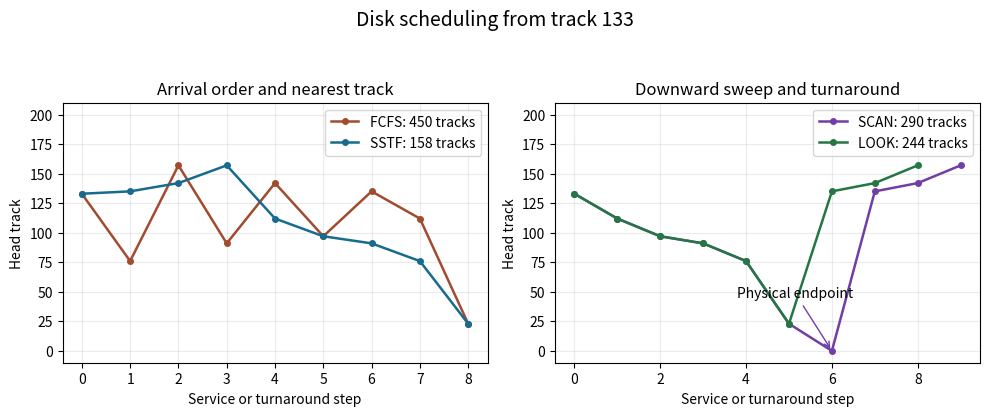

Recreate this plot in Python.
"""Plot original service routes; save the PNG in cwd."""
from pathlib import Path
import matplotlib
matplotlib.use('Agg')
import matplotlib.pyplot as plt

def main():
    routes={'FCFS':[133,76,157,91,142,97,135,112,23],
            'SSTF':[133,135,142,157,112,97,91,76,23],
            'SCAN':[133,112,97,91,76,23,0,135,142,157],
            'LOOK':[133,112,97,91,76,23,135,142,157]}
    fig,axes=plt.subplots(1,2,figsize=(10,4.2),dpi=100,facecolor='white')
    colors={'FCFS':'#a14b30','SSTF':'#176b8e','SCAN':'#713ea5','LOOK':'#247643'}
    for ax,names,title in zip(axes,[['FCFS','SSTF'],['SCAN','LOOK']],['Arrival order and nearest track','Downward sweep and turnaround']):
        for name in names:
            ys=routes[name];distance=sum(abs(a-b)for a,b in zip(ys,ys[1:]));ax.plot(range(len(ys)),ys,'-o',ms=4,lw=1.8,color=colors[name],label=f'{name}: {distance} tracks')
        ax.set_ylim(-10,210);ax.set_xlabel('Service or turnaround step');ax.set_ylabel('Head track');ax.grid(alpha=.25);ax.set_title(title,fontsize=12);ax.legend(fontsize=10)
    axes[1].annotate('Physical endpoint',xy=(6,0),xytext=(3.8,45),arrowprops=dict(arrowstyle='->',color='#713ea5'),fontsize=10)
    fig.suptitle('Disk scheduling from track 133',fontsize=14)
    fig.tight_layout(rect=(0,0,1,.93))
    fig.savefig(Path.cwd()/'digital-resit-disk-scheduling.png',facecolor='white',transparent=False)
    plt.close(fig)
if __name__ == '__main__': main()
